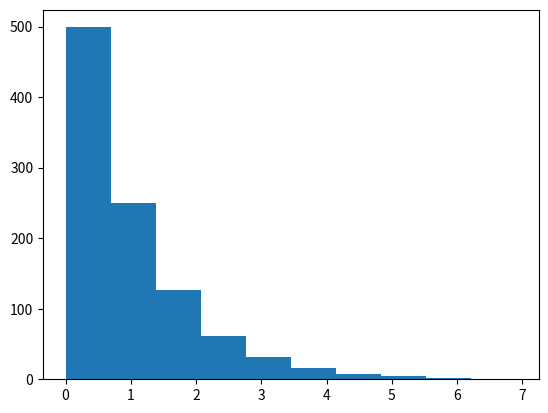

Write the Python code that produced this figure.
#!/usr/bin/env python

import numpy as np
from matplotlib import pyplot as plt

x = np.arange(0, 1, 0.001)

f =  lambda x:  (np.power(np.e, -x)) * (x >= 0)
f2 = lambda x: -(np.power(np.e, -x)) * (x >= 0)
f3 = lambda x: -(np.log(1 - x))    * (x >= 0)

y = f(x)
y2 = f2(x)
y3 = f3(x)

fig, (ax1) = plt.subplots(1, 1)
# # fig, (ax1, ax2) = plt.subplots(2, 1)

# title = "Z = " + str(z) + ", X = " + str(start_value)
# fig.suptitle(title)

# ax1.plot(x, y)
# ax1.plot(x, y2)
# ax1.plot(x, y3)
# # ax1.set_ylabel('Wartość próbki')
# # ax1.set_xlabel('Numer próbki')

ax1.hist(y3)
# ax1.set_xlabel('Wartość próbki')
# ax1.set_ylabel('Ilość próbek o danej wartości')

plt.show()